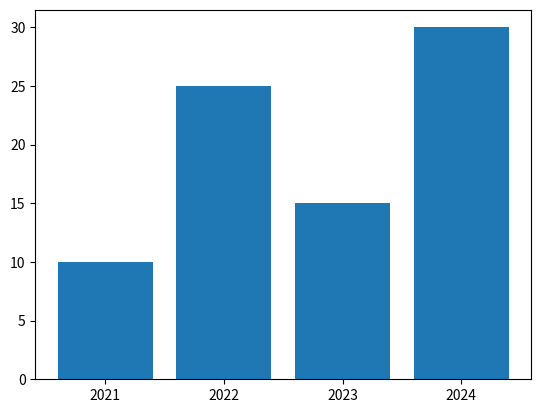

The script that saved this image: (Note: this script raises an exception after producing the figure.)
import matplotlib.pyplot as plt

# Sample data
year = ['2021','2022','2023','2024']
values = [10,25,15,30]

plt.bar(year,values)

plt.xlable('year')
plt.ylable('values')
plt.title('Bar Graph Example')

plt.show()